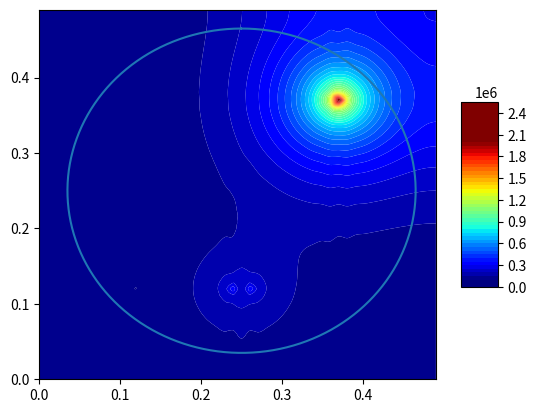

This chart was generated by the following Python code:
#  Можно задавать много точек с источниками и давлениями. Можно задавать распределение давления в трещине. Если задавать только давления (граничные условия) то задача устойчива при любых шагах времени и координаты,
# если задавать еще источники, то задача устойчива при каком-то соотношении t_step и hx, граничное условие-новое, градиента давления на границе равен 0.
import numpy as np
import matplotlib as mpl
import matplotlib.pyplot as plt
from scipy import interpolate
from matplotlib import cm
from mpl_toolkits.mplot3d import Axes3D

# если в скважинах задавать расход, а не давление, то задача НЕ всегда устойчива. Нужно подбирать шаги повремени и по координатам.
if __name__ == '__main__':

    perm = 2 * 10 ** (-15)  # м2 проницаемость
    mu = 2 * 10 ** (-3)  # Па*с вязкость
    B0 = 1.2  # Объемный коэф-т при давление p0
    fi = 0.2  # пористость
    Cf = 10 ** (-9)  # сжимаемость флюида
    Cr = 5 * 10 ** (-10)  # сжимаемость скелета
    B = B0  # на самом деле: B = B0/(1+Cf*(p-p0)) - объемный коэф-т при давлении p
    fi0 = fi  # пористость при давлении p0
    alpha = perm / mu / B
    beta = fi * Cf / B0 + fi0 * Cr / B
    eta = alpha / beta
    alpha2 = 0.8*10**-12
    beta2 = 0.17*10**-9
    hx = 0.01
    hy = 0.01
    hz = 0.07

    t_step = 0.1
    T_exp = 10
    Lx = 0.5
    Ly = 0.5
    coeff_st = eta*t_step*(1/hx**2 + 1/hy**2)
    print(coeff_st)

    N = int(Lx/hx)  # количество ячеек вдоль оси х
    M = int(Ly/hy)
    print(N,M)

    #wells_with_Q = {}
    wells_with_P = {(int((Lx/2+0.121)/hx),int((Ly/2+0.121)/hy)): 20*10**5, (int((Lx/2-0.121)/hx), int((Ly/2-0.121)/hy)): 1*10**5}
    #frac_with_P = {(int(N/2), int(M/2)):25*10**5, (int(N/2)-1, int(M/2)):24*10**5, (int(N/2)+1, int(M/2)):24*10**5, (int(N/2)-2, int(M/2)):23*10**5, (int(N/2)+2, int(M/2)):23*10**5, (int(N/2)-3, int(M/2)):22*10**5, (int(N/2)+3, int(M/2)):22*10**5, (int(N/2)+4, int(M/2)):21*10**5, (int(N/2)-4, int(M/2)):21*10**5}
    wells_with_Q = {(int((Lx/2)/hx),int((Ly/2-0.121)/hy)): -0.00000003}
    #wells_with_P = {(int((Lx/2+0.121)/hx),int((Ly/2+0.121)/hy)): 20*10**5, (int((Lx/2-0.121)/hx), int((Ly/2-0.121)/hy)): 1*10**5, (int((Lx/2-0.121)/hx), int((Ly/2)/hy)): 5*10**5, (int((Lx/2+0.121)/hx), int((Ly/2)/hy)): 5*10**5, (int((Lx/2)/hx), int((Ly/2-0.121)/hy)): 5*10**5, (int((Lx/2)/hx), int((Ly/2+0.121)/hy)): 5*10**5}
    frac_with_P = {}

    Pres = 1*10**5 # давление в пласте

    V = hx*hy*hz
    coeff_1 = hx*hz/hy
    coeff_2 = hy*hz/hx
    Pres_distrib = np.ones((N, M)) * Pres

def PorePressure_in_Time(alpha, beta, t_step, N, M, wells_with_Q, wells_with_P, frac_with_P, Pres, V, coeff_1, coeff_2, Pres_distrib):
      # пластовое давление во всей области на нулевом временном шаге
    indic = []
    P_total = np.ones((N, 1)) * Pres
    for m in range(0,M):
        A = np.zeros((N,N))
        B = np.zeros((N,1))

        for n in range(1, N-1):
            A[n][n-1] = alpha*coeff_2
            A[n][n] = (-2*coeff_2*alpha - V*beta/t_step)
            A[n][n+1] = alpha*coeff_2

        A[0][0] = -2*coeff_2*alpha - V*beta/t_step
        A[0][1] = 2*alpha*coeff_2
        A[N-1][N-1] = A[0][0]
        A[N-1][N-2] = A[0][1]

        for n in range(0,N):
            if m == 0:
                B[n][0] = -V*beta/t_step*Pres_distrib[n][m]- alpha*coeff_1*(- 2*Pres_distrib[n][m] + 2*Pres_distrib[n][m+1])

            elif m == M-1:
                B[n][0] = -V*beta/t_step*Pres_distrib[n][m]- alpha*coeff_1*(2*Pres_distrib[n][m-1] - 2*Pres_distrib[n][m])

            else:
                B[n][0] = -V*beta/t_step*Pres_distrib[n][m]- alpha*coeff_1*(Pres_distrib[n][m-1] - 2*Pres_distrib[n][m] + Pres_distrib[n][m+1])

            for coord_key in wells_with_Q:
                if (n,m) == coord_key:
                    B[n][0] = -V*beta/t_step*Pres_distrib[n][m]- alpha*coeff_1*(Pres_distrib[n][m-1] - 2*Pres_distrib[n][m] + Pres_distrib[n][m+1]) + wells_with_Q[coord_key]

        for n in range(0, N):

            for coord_key in wells_with_P:
                if (n,m) == coord_key:
                    indic.append(coord_key)
                elif (n-1,m) == coord_key:
                    A[n][n - 1] = 0
                    B[n][0] = B[n][0] - alpha * coeff_2 * wells_with_P[coord_key]
                elif (n+1,m) == coord_key:
                    A[n][n+1] = 0
                    B[n][0] = B[n][0] - alpha * coeff_2 * wells_with_P[coord_key]

            for coord_key_fr in frac_with_P:
                if (n,m) == coord_key_fr:
                    indic.append(coord_key_fr)
                elif (n-1,m) == coord_key_fr:
                    A[n][n - 1] = 0
                    B[n][0] = B[n][0] - alpha * coeff_2 * frac_with_P[coord_key_fr]
                elif (n+1,m) == coord_key_fr:
                    A[n][n+1] = 0
                    B[n][0] = B[n][0] - alpha * coeff_2 * frac_with_P[coord_key_fr]

        #print(type(indic))
        if indic != []:
            counter = 0
            indic.sort()
            for element in indic:
                A = np.delete(A, element[0]-counter, axis=0)
                A = np.delete(A, element[0]-counter, axis=1)
                B = np.delete(B, element[0]-counter)
                counter += 1


        P_new = np.linalg.solve(A,B)
#
        if indic != []:

            for element in indic:
                if element in wells_with_P:
                    P_new = np.insert(P_new,element[0],wells_with_P[element])
                else:
                    P_new = np.insert(P_new, element[0], frac_with_P[element])

            indic = []
            P_new = P_new.reshape(N, 1)

        P_total = np.hstack((P_total,P_new))

    P_total = np.delete(P_total, 0, axis=1)

    Pres_distrib = np.array(P_total.copy())


#---------------------------------------------------------------------------
    indic = []

    P_total = np.ones((1, M)) * Pres
    for n in range(0, N):
        A = np.zeros((M, M))
        B = np.zeros((M, 1))
        for m in range(1, M - 1):
            A[m][m - 1] = alpha * coeff_1
            A[m][m] = (-2 * coeff_1 * alpha - V * beta / t_step)
            A[m][m + 1] = alpha * coeff_1
        A[0][0] = -2 * coeff_1 * alpha - V * beta / t_step
        A[0][1] = 2*alpha * coeff_1
        A[M - 1][M - 1] = A[0][0]
        A[M - 1][M - 2] = A[0][1]

        for m in range(0, M):
            if n == 0:
                B[m][0] = -V * beta / t_step * Pres_distrib[n][m] - alpha * coeff_2 * (-2*Pres_distrib[n][m] + 2*Pres_distrib[n+1][m])

            elif n == N-1:
                B[m][0] = -V * beta / t_step * Pres_distrib[n][m] - alpha * coeff_2 * (-2*Pres_distrib[n][m] + 2 * Pres_distrib[n - 1][m])

            else:
                B[m][0] = -V * beta / t_step * Pres_distrib[n][m] - alpha * coeff_2 *(Pres_distrib[n-1][m] - 2 * Pres_distrib[n][m] + Pres_distrib[n+1][m])

            for coord_key in wells_with_Q:
                if (n, m) == coord_key:
                    B[m][0] = -V * beta / t_step * Pres_distrib[n][m] - alpha * coeff_2 * (Pres_distrib[n][m - 1] - 2 * Pres_distrib[n][m] + Pres_distrib[n][m + 1]) + wells_with_Q[coord_key]


        for m in range(0, M):
            for coord_key in wells_with_P:
                if (n,m) == coord_key:
                    indic.append(coord_key)

                elif (n,m-1) == coord_key:
                    A[m][m - 1] = 0
                    B[m][0] = B[m][0] - alpha * coeff_1 * wells_with_P[coord_key]

                elif (n,m+1) == coord_key:
                    A[m][m + 1] = 0
                    B[m][0] = B[m][0] - alpha * coeff_1 * wells_with_P[coord_key]

            for coord_key_fr in frac_with_P:
                if (n,m) == coord_key_fr:
                    indic.append(coord_key_fr)
                elif (n,m-1) == coord_key_fr:
                    A[m][m - 1] = 0
                    B[m][0] = B[m][0] - alpha * coeff_1 * frac_with_P[coord_key_fr]
                elif (n,m+1) == coord_key_fr:
                    A[m][m+1] = 0
                    B[m][0] = B[m][0] - alpha * coeff_1 * frac_with_P[coord_key_fr]


        if indic != []:
            counter = 0
            indic.sort()
            for element in indic:
                A = np.delete(A, element[1]-counter, axis=0)
                A = np.delete(A, element[1]-counter, axis=1)
                B = np.delete(B, element[1]-counter)
                counter += 1

        P_new = np.linalg.solve(A,B)

        if indic != []:

            for element in indic:
                if element in wells_with_P:
                    P_new = np.insert(P_new, element[1], wells_with_P[element])
                else:
                    P_new = np.insert(P_new, element[1], frac_with_P[element])

            indic = []
            P_new = P_new.reshape(M, 1)


        P_total = np.vstack((P_total, P_new.T))

    P_total = np.delete(P_total, 0, axis=0)
    Pres_distrib = np.array(P_total.copy())


    return P_total

#----------------------------------------------------------------------------

if __name__ == '__main__':
    for t in range(T_exp):
        P_total = PorePressure_in_Time(alpha, beta, t_step, N, M, wells_with_Q, wells_with_P, frac_with_P, Pres, V, coeff_1, coeff_2, Pres_distrib)
        Pres_distrib = P_total
        print(min(Pres_distrib.flat), max(Pres_distrib.flat))

    X = np.zeros((N,M))
    Y = np.zeros((N, M))
    for m in range(M):
        for n in range(N):
            X[n][m] = n*hx
            Y[n][m] = m*hy

    X_list = [i for i in X.flat]
    Y_list = [j for j in Y.flat]
    P_list = [k for k in P_total.flat]


    CP_list = zip(X_list, Y_list, P_list)

if __name__ == '__main__':
    print(min(P_list), max(P_list))

    xi = np.linspace(min(X_list),max(X_list), 700)
    yi = np.linspace(min(Y_list), max(Y_list), 700)
    xig, yig = np.meshgrid(xi, yi)
    Pi = interpolate.griddata((X_list,Y_list), P_list, (xig, yig), method='cubic')

    levels = list(range(0,2600000,50000))
    fig = plt.figure()
    surf = plt.contourf(xig, yig, Pi, cmap=cm.jet, antialiased=True, vmin=np.nanmin(Pi), vmax=np.nanmax(Pi),linewidth=0.2, levels=levels)

    t = np.arange(0, 2 * np.pi, 0.01)
    r = 0.215
    plt.plot(r * np.sin(t) + Lx/2, r * np.cos(t) + Ly/2)
    #ax = fig.gca(projection='3d')

    #surf = ax.plot_surface(xig, yig, Pi, cmap=cm.jet, antialiased=True, vmin=np.nanmin(Pi), vmax=np.nanmax(Pi), linewidth=0.2)
    fig.colorbar(surf, shrink=0.5, aspect=5)

    plt.show()



















#